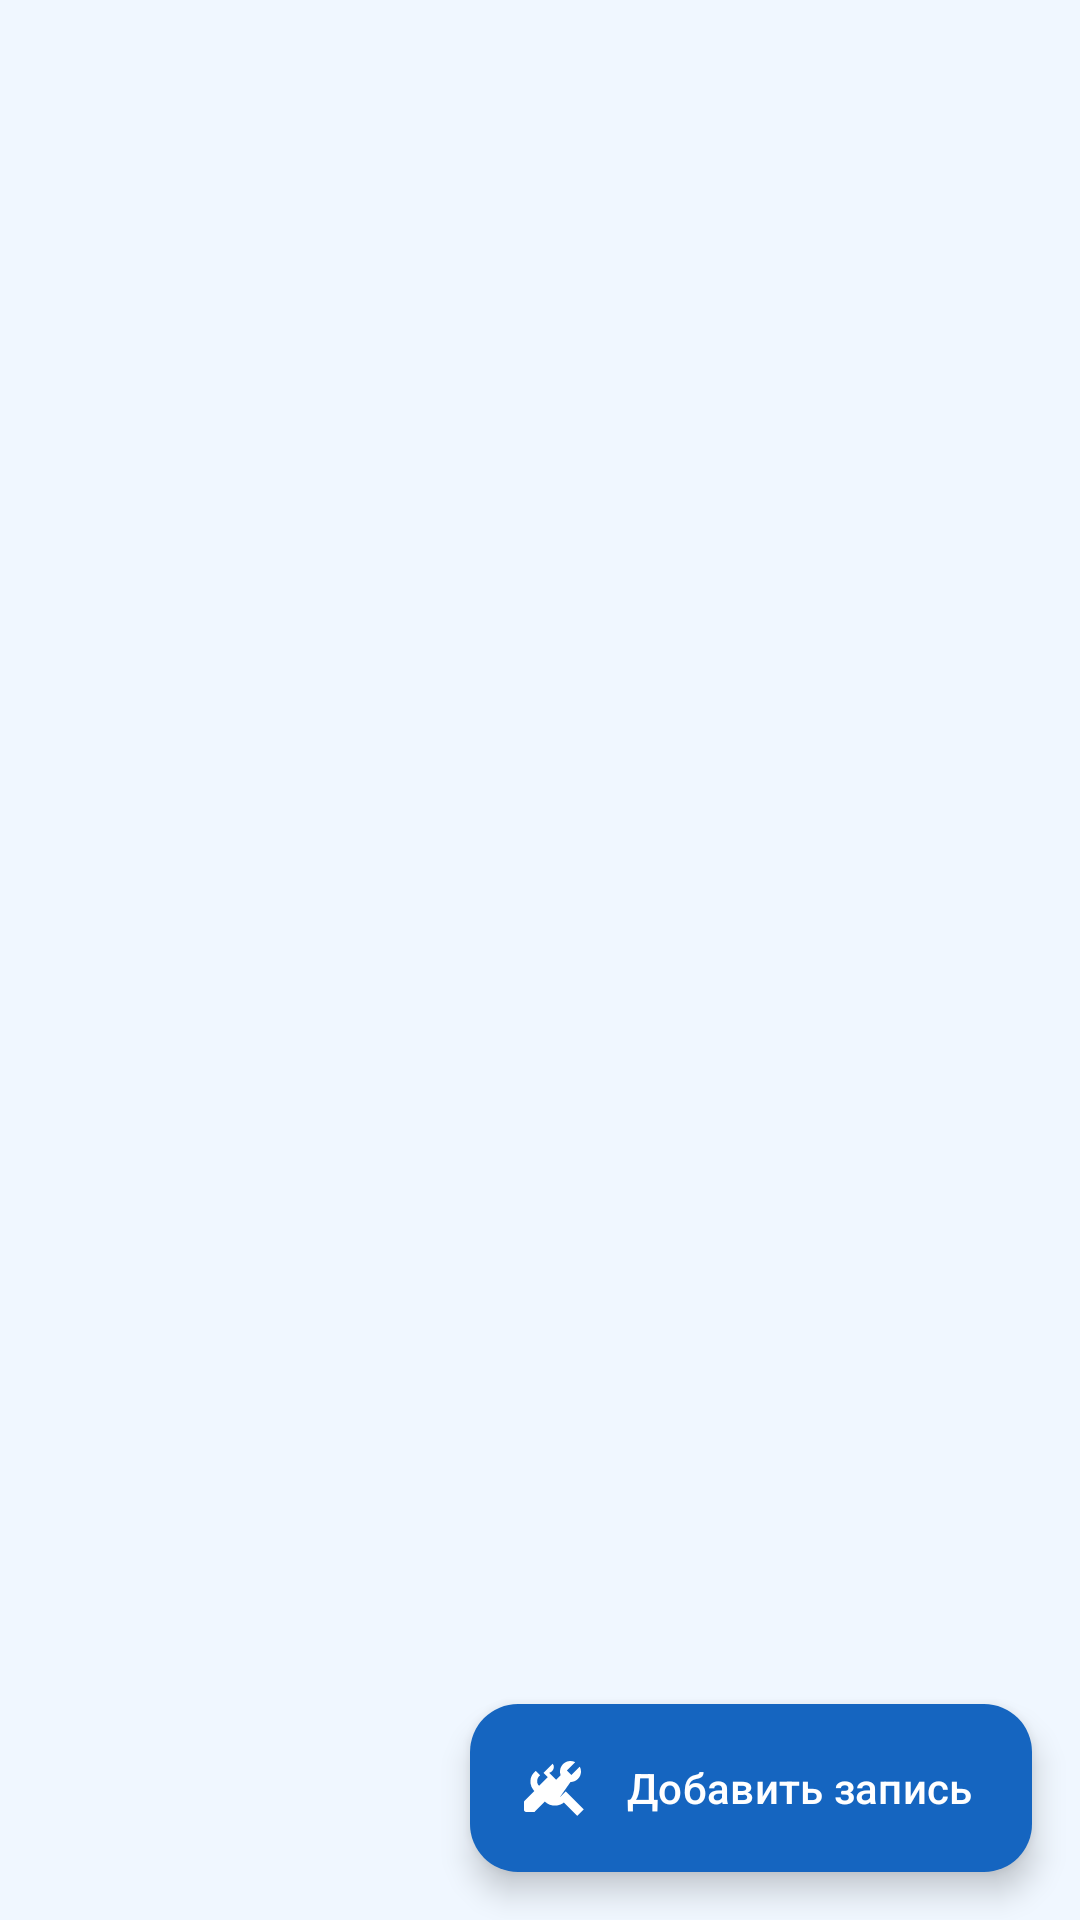

Here is an Android app screen rendered from its layout file. Give the layout XML and the strings, colors and styles it references.
<!-- AndroidManifest.xml: application theme Theme.Communication -->
<!-- res/layout/fragment_admin_work_log.xml -->
<?xml version="1.0" encoding="utf-8"?>
<androidx.coordinatorlayout.widget.CoordinatorLayout
    xmlns:android="http://schemas.android.com/apk/res/android"
    xmlns:app="http://schemas.android.com/apk/res-auto"
    android:layout_width="match_parent"
    android:layout_height="match_parent"
    android:background="@color/color_background">

    <androidx.recyclerview.widget.RecyclerView
        android:id="@+id/rv_work_log"
        android:layout_width="match_parent"
        android:layout_height="match_parent"
        android:paddingHorizontal="16dp"
        android:paddingTop="12dp"
        android:paddingBottom="88dp"
        android:clipToPadding="false"
        app:layoutManager="androidx.recyclerview.widget.LinearLayoutManager" />

    <TextView
        android:id="@+id/tv_empty"
        android:layout_width="match_parent"
        android:layout_height="match_parent"
        android:text="@string/work_log_empty"
        android:textColor="@color/color_on_surface_variant"
        android:textSize="16sp"
        android:gravity="center"
        android:visibility="gone" />

    <ProgressBar
        android:id="@+id/progress_bar"
        android:layout_width="wrap_content"
        android:layout_height="wrap_content"
        android:layout_gravity="center"
        android:indeterminateTint="@color/color_primary"
        android:visibility="gone" />

    <com.google.android.material.floatingactionbutton.ExtendedFloatingActionButton
        android:id="@+id/fab_add_entry"
        android:layout_width="wrap_content"
        android:layout_height="wrap_content"
        android:layout_gravity="bottom|end"
        android:layout_margin="16dp"
        android:text="@string/work_log_add_entry"
        app:icon="@drawable/ic_build"
        app:backgroundTint="@color/color_primary"
        app:iconTint="@android:color/white"
        android:textColor="@android:color/white" />

</androidx.coordinatorlayout.widget.CoordinatorLayout>
<!-- resources referenced by this layout -->
<resources>
  <color name="color_background">#F0F7FF</color>
  <color name="color_on_surface_variant">#4A5568</color>
  <color name="color_primary">#1565C0</color>
  <!-- drawable ic_build (drawable) -->
  <?xml version="1.0" encoding="utf-8"?>
  <vector xmlns:android="http://schemas.android.com/apk/res/android"
      android:width="24dp" android:height="24dp" android:viewportWidth="24" android:viewportHeight="24">
      <path android:fillColor="@android:color/black"
          android:pathData="M13.78,15.3L19.78,21.3L21.89,19.14L15.89,13.14L13.78,15.3ZM17.5,10C19.43,10 21,8.43 21,6.5C21,5.93 20.85,5.38 20.6,4.9L17.83,7.67L16.33,6.17L19.1,3.4C18.62,3.15 18.07,3 17.5,3C15.57,3 14,4.57 14,6.5C14,6.94 14.08,7.37 14.22,7.77L12.72,9.27L10.38,6.93C10.79,6.84 11.19,6.59 11.5,6.23C12.06,5.56 12.1,4.6 11.58,3.87L8.5,7L9.91,8.41L7.04,11.28C6.62,10.9 6.38,10.35 6.38,9.75C6.38,8.95 6.76,8.24 7.37,7.77L5.91,6.31C4.84,7.16 4.13,8.38 4.13,9.75C4.13,11.03 4.64,12.19 5.47,13.03L2,16.5V19.25C2,19.66 2.34,20 2.75,20H5.5L8.97,16.53C9.8,17.37 10.97,17.88 12.25,17.88C13.61,17.88 14.83,17.36 15.68,16.5L13.78,15.3Z"/>
  </vector>
  <string name="work_log_add_entry">Добавить запись</string>
  <string name="work_log_empty">Записей в журнале нет</string>
  <style name="Theme.Communication" parent="Base.Theme.Communication" />
  <style name="Base.Theme.Communication" parent="Theme.Material3.Light.NoActionBar">
          <item name="colorPrimary">@color/color_primary</item>
          <item name="colorPrimaryDark">@color/color_primary_dark</item>
          <item name="colorOnPrimary">@color/color_on_primary</item>
          <item name="colorPrimaryContainer">@color/color_primary_container</item>
          <item name="colorOnPrimaryContainer">@color/color_on_primary_container</item>
          <item name="colorSecondary">@color/color_secondary</item>
          <item name="colorOnSecondary">@color/color_on_secondary</item>
          <item name="colorSecondaryContainer">@color/color_secondary_container</item>
          <item name="android:colorBackground">@color/color_background</item>
          <item name="colorSurface">@color/color_surface</item>
          <item name="colorSurfaceVariant">@color/color_surface_variant</item>
          <item name="colorOnSurface">@color/color_on_surface</item>
          <item name="colorOnSurfaceVariant">@color/color_on_surface_variant</item>
          <item name="colorError">@color/color_error</item>
          <item name="colorOnError">@color/color_on_error</item>
          <item name="colorOutline">@color/color_outline</item>
          <item name="android:statusBarColor">@color/color_primary_dark</item>
          <item name="android:navigationBarColor">@color/color_surface</item>
          <item name="android:windowLightNavigationBar" tools:targetApi="o_mr1">true</item>
      </style>
  <color name="color_primary_dark">#0D47A1</color>
  <color name="color_on_primary">#FFFFFF</color>
  <color name="color_primary_container">#DBEAFE</color>
  <color name="color_on_primary_container">#0D2B6B</color>
  <color name="color_secondary">#0288D1</color>
  <color name="color_on_secondary">#FFFFFF</color>
  <color name="color_secondary_container">#B3E5FC</color>
  <color name="color_surface">#FFFFFF</color>
  <color name="color_surface_variant">#EEF4FD</color>
  <color name="color_on_surface">#0D1B2A</color>
  <color name="color_error">#D32F2F</color>
  <color name="color_on_error">#FFFFFF</color>
  <color name="color_outline">#CBD5E1</color>
</resources>
